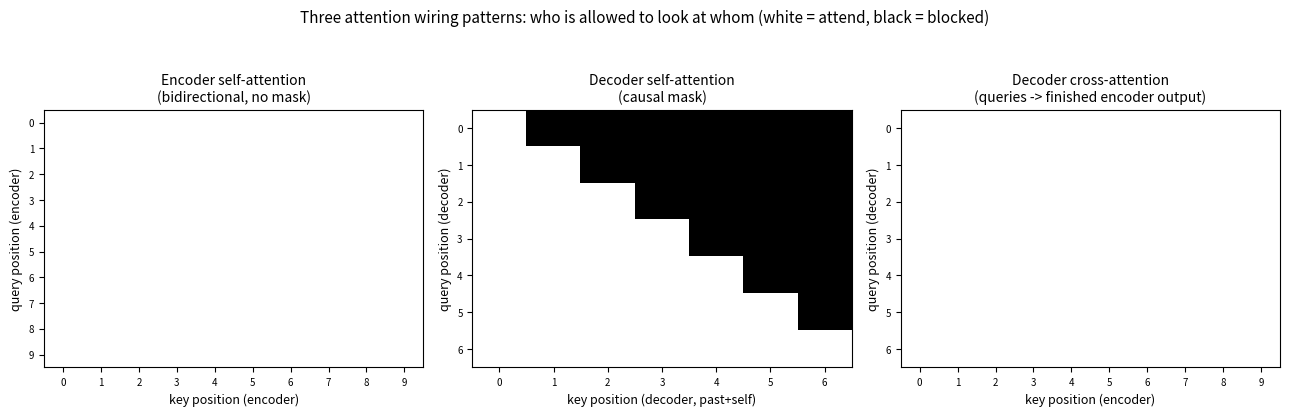

Python code for this plot:
"""
Day 61 — Encoder-only vs decoder-only vs encoder-decoder attention masks.

Visualizes the additive attention mask (0 = attend, -inf shown as black/blocked)
for three architectures, applied to QK^T/sqrt(d) before softmax:
  1. Encoder self-attention: fully bidirectional, no mask.
  2. Decoder self-attention: causal mask, token i only sees j <= i.
  3. Decoder cross-attention: decoder queries (m tokens) attend freely over
     the FINISHED encoder output (n tokens) -- no causal restriction needed
     because the whole encoder sequence is already known.
"""
import numpy as np
import matplotlib.pyplot as plt

np.random.seed(42)

n_enc = 10   # encoder sequence length
m_dec = 7    # decoder sequence length

# 1. Encoder self-attention mask: fully open (all zeros = fully allowed)
encoder_mask = np.zeros((n_enc, n_enc))

# 2. Decoder self-attention mask: causal (upper triangle, excluding diagonal, is blocked)
decoder_mask = np.triu(np.ones((m_dec, m_dec)), k=1)  # 1 = blocked, 0 = allowed

# 3. Cross-attention mask: decoder queries (rows) x encoder keys (cols), fully open
cross_mask = np.zeros((m_dec, n_enc))

fig, axes = plt.subplots(1, 3, figsize=(13, 4.2))

titles = [
    "Encoder self-attention\n(bidirectional, no mask)",
    "Decoder self-attention\n(causal mask)",
    "Decoder cross-attention\n(queries -> finished encoder output)",
]
data = [encoder_mask, decoder_mask, cross_mask]
xlabels = ["key position (encoder)", "key position (decoder, past+self)", "key position (encoder)"]
ylabels = ["query position (encoder)", "query position (decoder)", "query position (decoder)"]

for ax, mat, title, xl, yl in zip(axes, data, titles, xlabels, ylabels):
    # cmap: white = allowed (0), black = blocked (1)
    ax.imshow(mat, cmap="Greys", vmin=0, vmax=1, aspect="auto")
    ax.set_title(title, fontsize=10)
    ax.set_xlabel(xl, fontsize=9)
    ax.set_ylabel(yl, fontsize=9)
    ax.set_xticks(range(mat.shape[1]))
    ax.set_yticks(range(mat.shape[0]))
    ax.tick_params(labelsize=7)

fig.suptitle(
    "Three attention wiring patterns: who is allowed to look at whom (white = attend, black = blocked)",
    fontsize=11,
)
plt.tight_layout(rect=[0, 0, 1, 0.94])
plt.savefig("graph_DAY_61.png", dpi=120, bbox_inches="tight")
